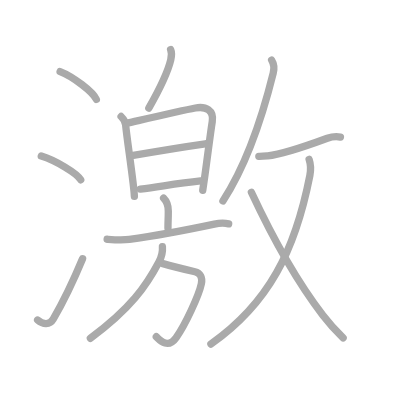
t = 0.00 s
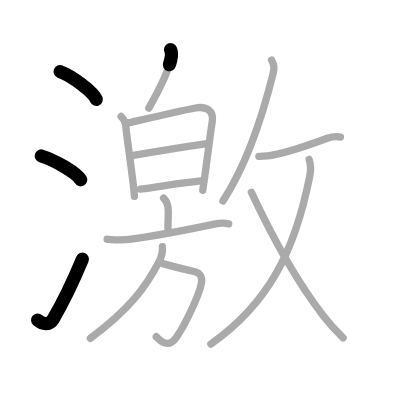
t = 3.25 s
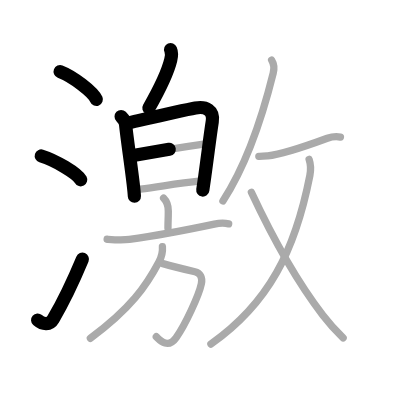
t = 6.50 s
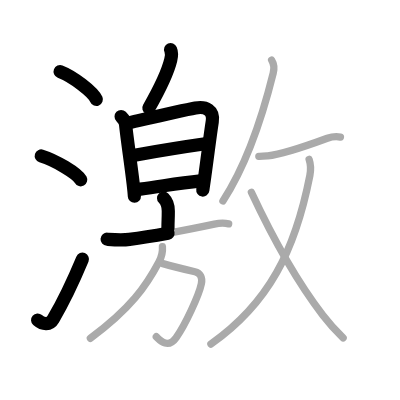
t = 9.50 s
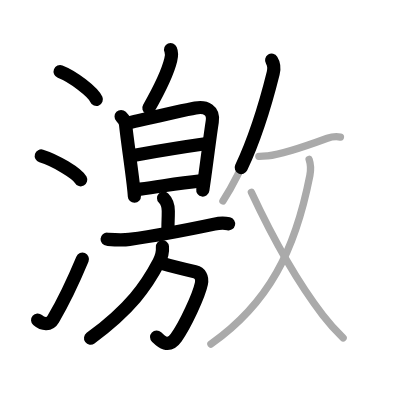
t = 12.75 s
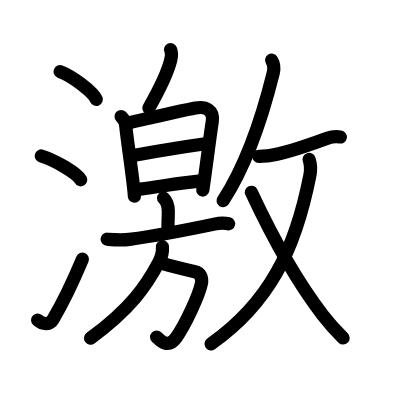
t = 16.00 s

The animated SVG that drew these frames (rendered in a browser with its animation timeline set to each time). Animation: 16 SMIL elements (animate=16); one cycle of 16.00 s.

<?xml version="1.0" standalone="no"?>
<!DOCTYPE svg PUBLIC "-//W3C//DTD SVG 1.1//EN"   "http://www.w3.org/Graphics/SVG/1.1/DTD/svg11.dtd">
<svg width="400px" height="400px"  version="1.1" xmlns="http://www.w3.org/2000/svg">
  <defs>
    <marker id="Triangle" viewBox="0 0 10 10" refX="0" refY="5" markerUnits="strokeWidth" markerWidth="3" style="stroke-opacity:0%;fill:#aaaaaa;" markerHeight="2" orient="auto">
      <path d="M 0 0 L 10 5 L 0 10 z" />
    </marker>
    
    <marker id="Arrow" viewBox="0 0 10 10" refX="5" refY="5" markerUnits="strokeWidth" markerWidth="1.8" style="stroke-opacity:0%;fill:#770000;" markerHeight="2" orient="auto">
      <path d="M 0 4 L 6 4 L 4 1 L 10 5 L 4 9 L 6 6 L 0 6 z" />
        <circle cx="5" cy="5" r="5" />
      </marker>
    
    <marker id="TriangleRed" viewBox="0 0 10 10" refX="0" refY="5" markerUnits="strokeWidth" markerWidth="3" style="stroke-opacity:0%;fill:#CC0000;" markerHeight="2" orient="auto">
      <path d="M 0 0 L 10 5 L 0 10 z" />
    </marker>
    
    <marker id="ArrowRed" viewBox="0 0 10 10" refX="5" refY="5" markerUnits="strokeWidth" markerWidth="1.8" style="stroke-opacity:0%;fill:#CC0000;" markerHeight="2" orient="auto">
      <path d="M 0 4 L 6 4 L 4 1 L 10 5 L 4 9 L 6 6 L 0 6 z" />
        <circle cx="5" cy="5" r="5" />
      </marker>
    
  </defs>
  
  <path style="fill:#ffffff; fill-opacity:100%; fill-rule:evenodd; stroke-width:0;" d="M 0 0 L 400px 0 L 400px 400px L 0 400px L 0 0" />

  <g transform="scale(3.6697247706422 3.6697247706422)">
<path style="fill:none; fill-opacity:0%; fill-rule:evenodd; stroke:#aaaaaa; stroke-opacity:100%; stroke-width: 1.5pt; stroke-linejoin:round; stroke-linecap:round;" d="M16.38 19.5c3.48 1.34 8.99 5.51 9.87 7.59"></path>
<path style="fill:none; fill-opacity:0%; fill-rule:evenodd; stroke:#aaaaaa; stroke-opacity:100%; stroke-width: 1.5pt; stroke-linejoin:round; stroke-linecap:round;" d="M11.25 42.5c3.79 1.15 9.8 4.72 10.75 6.5"></path>
<path style="fill:none; fill-opacity:0%; fill-rule:evenodd; stroke:#aaaaaa; stroke-opacity:100%; stroke-width: 1.5pt; stroke-linejoin:round; stroke-linecap:round;" d="M10.25 87.21c1.5 1.31 3.31 1.36 4.25-0.25c2.75-4.7 5.5-10.45 8-16.45"></path>
<path style="fill:none; fill-opacity:0%; fill-rule:evenodd; stroke:#aaaaaa; stroke-opacity:100%; stroke-width: 1.5pt; stroke-linejoin:round; stroke-linecap:round;" d="M46.49 13.5c0.39 0.9 0.26 1.89 0.04 2.81c-0.77 3.23-3.45 8.7-5.98 13.16"></path>
<path style="fill:none; fill-opacity:0%; fill-rule:evenodd; stroke:#aaaaaa; stroke-opacity:100%; stroke-width: 1.5pt; stroke-linejoin:round; stroke-linecap:round;" d="M33 31.75c0.63 0.63 1.16 1.55 1.23 2.25c0.39 3.87 1.39 10.33 2.05 15.97c0.18 1.53 0.31 2.79 0.34 3.53"></path>
<path style="fill:none; fill-opacity:0%; fill-rule:evenodd; stroke:#aaaaaa; stroke-opacity:100%; stroke-width: 1.5pt; stroke-linejoin:round; stroke-linecap:round;" d="M34.95 33.5c2.87-0.65 14.16-3.31 18.29-4.07c2.84-0.52 5.1 0.58 4.6 3.71c-0.58 3.65-1.18 8.73-2.03 14.83c-0.18 1.27-0.36 2.57-0.56 3.9"></path>
<path style="fill:none; fill-opacity:0%; fill-rule:evenodd; stroke:#aaaaaa; stroke-opacity:100%; stroke-width: 1.5pt; stroke-linejoin:round; stroke-linecap:round;" d="M36.31 42.35c7.06-1.23 13.06-2.23 19.62-3.16"></path>
<path style="fill:none; fill-opacity:0%; fill-rule:evenodd; stroke:#aaaaaa; stroke-opacity:100%; stroke-width: 1.5pt; stroke-linejoin:round; stroke-linecap:round;" d="M38.23 51.53C44.25 50.75 48 50 54.66 49.29"></path>
<path style="fill:none; fill-opacity:0%; fill-rule:evenodd; stroke:#aaaaaa; stroke-opacity:100%; stroke-width: 1.5pt; stroke-linejoin:round; stroke-linecap:round;" d="M44.58 54c0.9 0.9 1.28 2.25 1.28 3.48c0 2.66-0.09 2.27-0.09 4.75"></path>
<path style="fill:none; fill-opacity:0%; fill-rule:evenodd; stroke:#aaaaaa; stroke-opacity:100%; stroke-width: 1.5pt; stroke-linejoin:round; stroke-linecap:round;" d="M29.19 65.19c2.01 0.14 4.04 0.3 6.07 0.03c6.8-0.91 16.37-2.72 23.14-4.15c1.37-0.29 2.85-0.32 3.91-0.08"></path>
<path style="fill:none; fill-opacity:0%; fill-rule:evenodd; stroke:#aaaaaa; stroke-opacity:100%; stroke-width: 1.5pt; stroke-linejoin:round; stroke-linecap:round;" d="M44.15 71.77c2.1 0.6 6.76 1.77 8.98 2.29c1.37 0.32 2.12 1.44 1.74 3.27C54.2 80.52 50.5 88.5 48.01 92c-2.31 3.24-4.51 0.62-5.42-0.24"></path>
<path style="fill:none; fill-opacity:0%; fill-rule:evenodd; stroke:#aaaaaa; stroke-opacity:100%; stroke-width: 1.5pt; stroke-linejoin:round; stroke-linecap:round;" d="M44.26 67.23c0.13 1.5-0.25 2.83-0.96 4.17c-3.43 6.51-7.7 12.7-18.67 20.79"></path>
<path style="fill:none; fill-opacity:0%; fill-rule:evenodd; stroke:#aaaaaa; stroke-opacity:100%; stroke-width: 1.5pt; stroke-linejoin:round; stroke-linecap:round;" d="M74.02 16.39c0.61 0.98 0.75 2.23 0.43 3.52c-2.07 8.33-6.2 23.33-13.7 34.83"></path>
<path style="fill:none; fill-opacity:0%; fill-rule:evenodd; stroke:#aaaaaa; stroke-opacity:100%; stroke-width: 1.5pt; stroke-linejoin:round; stroke-linecap:round;" d="M70.53 42.61c0.97 0.02 1.98-0.09 2.42-0.13c3.96-0.37 11.65-3.1 16.24-4.79c1.18-0.43 2.43-0.56 3.58-0.35"></path>
<path style="fill:none; fill-opacity:0%; fill-rule:evenodd; stroke:#aaaaaa; stroke-opacity:100%; stroke-width: 1.5pt; stroke-linejoin:round; stroke-linecap:round;" d="M84.23 43.43c0.42 1.23 0.65 2.12 0.21 4.38c-4.03 20.51-11.19 34.82-26.96 45.94"></path>
<path style="fill:none; fill-opacity:0%; fill-rule:evenodd; stroke:#aaaaaa; stroke-opacity:100%; stroke-width: 1.5pt; stroke-linejoin:round; stroke-linecap:round;" d="M68.5 52.4c4.13 8.85 11.38 22.98 19.48 33.5c1.24 1.61 4.02 4.73 5.52 6.2"></path>

<path style="fill:none; fill-opacity:0%; fill-rule:evenodd; stroke:#000000; stroke-opacity:100%; stroke-width: 2.7pt; stroke-linejoin:round; stroke-linecap:round;" d="M16.38 19.5c3.48 1.34 8.99 5.51 9.87 7.59" pathLength="100" stroke-dashoffset="100" stroke-dasharray="100 105"><animate id="dashAnim1" attributeName="stroke-dashoffset" from="100" to="0" dur="1s" calcMode="linear" fill="freeze"/></path>
<path style="fill:none; fill-opacity:0%; fill-rule:evenodd; stroke:#000000; stroke-opacity:100%; stroke-width: 2.7pt; stroke-linejoin:round; stroke-linecap:round;" d="M11.25 42.5c3.79 1.15 9.8 4.72 10.75 6.5" pathLength="100" stroke-dashoffset="100" stroke-dasharray="100 105"><animate id="dashAnim2" attributeName="stroke-dashoffset" from="100" to="0" dur="1s" calcMode="linear" begin="dashAnim1.end" fill="freeze"/></path>
<path style="fill:none; fill-opacity:0%; fill-rule:evenodd; stroke:#000000; stroke-opacity:100%; stroke-width: 2.7pt; stroke-linejoin:round; stroke-linecap:round;" d="M10.25 87.21c1.5 1.31 3.31 1.36 4.25-0.25c2.75-4.7 5.5-10.45 8-16.45" pathLength="100" stroke-dashoffset="100" stroke-dasharray="100 105"><animate id="dashAnim3" attributeName="stroke-dashoffset" from="100" to="0" dur="1s" calcMode="linear" begin="dashAnim2.end" fill="freeze"/></path>
<path style="fill:none; fill-opacity:0%; fill-rule:evenodd; stroke:#000000; stroke-opacity:100%; stroke-width: 2.7pt; stroke-linejoin:round; stroke-linecap:round;" d="M46.49 13.5c0.39 0.9 0.26 1.89 0.04 2.81c-0.77 3.23-3.45 8.7-5.98 13.16" pathLength="100" stroke-dashoffset="100" stroke-dasharray="100 105"><animate id="dashAnim4" attributeName="stroke-dashoffset" from="100" to="0" dur="1s" calcMode="linear" begin="dashAnim3.end" fill="freeze"/></path>
<path style="fill:none; fill-opacity:0%; fill-rule:evenodd; stroke:#000000; stroke-opacity:100%; stroke-width: 2.7pt; stroke-linejoin:round; stroke-linecap:round;" d="M33 31.75c0.63 0.63 1.16 1.55 1.23 2.25c0.39 3.87 1.39 10.33 2.05 15.97c0.18 1.53 0.31 2.79 0.34 3.53" pathLength="100" stroke-dashoffset="100" stroke-dasharray="100 105"><animate id="dashAnim5" attributeName="stroke-dashoffset" from="100" to="0" dur="1s" calcMode="linear" begin="dashAnim4.end" fill="freeze"/></path>
<path style="fill:none; fill-opacity:0%; fill-rule:evenodd; stroke:#000000; stroke-opacity:100%; stroke-width: 2.7pt; stroke-linejoin:round; stroke-linecap:round;" d="M34.95 33.5c2.87-0.65 14.16-3.31 18.29-4.07c2.84-0.52 5.1 0.58 4.6 3.71c-0.58 3.65-1.18 8.73-2.03 14.83c-0.18 1.27-0.36 2.57-0.56 3.9" pathLength="100" stroke-dashoffset="100" stroke-dasharray="100 105"><animate id="dashAnim6" attributeName="stroke-dashoffset" from="100" to="0" dur="1s" calcMode="linear" begin="dashAnim5.end" fill="freeze"/></path>
<path style="fill:none; fill-opacity:0%; fill-rule:evenodd; stroke:#000000; stroke-opacity:100%; stroke-width: 2.7pt; stroke-linejoin:round; stroke-linecap:round;" d="M36.31 42.35c7.06-1.23 13.06-2.23 19.62-3.16" pathLength="100" stroke-dashoffset="100" stroke-dasharray="100 105"><animate id="dashAnim7" attributeName="stroke-dashoffset" from="100" to="0" dur="1s" calcMode="linear" begin="dashAnim6.end" fill="freeze"/></path>
<path style="fill:none; fill-opacity:0%; fill-rule:evenodd; stroke:#000000; stroke-opacity:100%; stroke-width: 2.7pt; stroke-linejoin:round; stroke-linecap:round;" d="M38.23 51.53C44.25 50.75 48 50 54.66 49.29" pathLength="100" stroke-dashoffset="100" stroke-dasharray="100 105"><animate id="dashAnim8" attributeName="stroke-dashoffset" from="100" to="0" dur="1s" calcMode="linear" begin="dashAnim7.end" fill="freeze"/></path>
<path style="fill:none; fill-opacity:0%; fill-rule:evenodd; stroke:#000000; stroke-opacity:100%; stroke-width: 2.7pt; stroke-linejoin:round; stroke-linecap:round;" d="M44.58 54c0.9 0.9 1.28 2.25 1.28 3.48c0 2.66-0.09 2.27-0.09 4.75" pathLength="100" stroke-dashoffset="100" stroke-dasharray="100 105"><animate id="dashAnim9" attributeName="stroke-dashoffset" from="100" to="0" dur="1s" calcMode="linear" begin="dashAnim8.end" fill="freeze"/></path>
<path style="fill:none; fill-opacity:0%; fill-rule:evenodd; stroke:#000000; stroke-opacity:100%; stroke-width: 2.7pt; stroke-linejoin:round; stroke-linecap:round;" d="M29.19 65.19c2.01 0.14 4.04 0.3 6.07 0.03c6.8-0.91 16.37-2.72 23.14-4.15c1.37-0.29 2.85-0.32 3.91-0.08" pathLength="100" stroke-dashoffset="100" stroke-dasharray="100 105"><animate id="dashAnim10" attributeName="stroke-dashoffset" from="100" to="0" dur="1s" calcMode="linear" begin="dashAnim9.end" fill="freeze"/></path>
<path style="fill:none; fill-opacity:0%; fill-rule:evenodd; stroke:#000000; stroke-opacity:100%; stroke-width: 2.7pt; stroke-linejoin:round; stroke-linecap:round;" d="M44.15 71.77c2.1 0.6 6.76 1.77 8.98 2.29c1.37 0.32 2.12 1.44 1.74 3.27C54.2 80.52 50.5 88.5 48.01 92c-2.31 3.24-4.51 0.62-5.42-0.24" pathLength="100" stroke-dashoffset="100" stroke-dasharray="100 105"><animate id="dashAnim11" attributeName="stroke-dashoffset" from="100" to="0" dur="1s" calcMode="linear" begin="dashAnim10.end" fill="freeze"/></path>
<path style="fill:none; fill-opacity:0%; fill-rule:evenodd; stroke:#000000; stroke-opacity:100%; stroke-width: 2.7pt; stroke-linejoin:round; stroke-linecap:round;" d="M44.26 67.23c0.13 1.5-0.25 2.83-0.96 4.17c-3.43 6.51-7.7 12.7-18.67 20.79" pathLength="100" stroke-dashoffset="100" stroke-dasharray="100 105"><animate id="dashAnim12" attributeName="stroke-dashoffset" from="100" to="0" dur="1s" calcMode="linear" begin="dashAnim11.end" fill="freeze"/></path>
<path style="fill:none; fill-opacity:0%; fill-rule:evenodd; stroke:#000000; stroke-opacity:100%; stroke-width: 2.7pt; stroke-linejoin:round; stroke-linecap:round;" d="M74.02 16.39c0.61 0.98 0.75 2.23 0.43 3.52c-2.07 8.33-6.2 23.33-13.7 34.83" pathLength="100" stroke-dashoffset="100" stroke-dasharray="100 105"><animate id="dashAnim13" attributeName="stroke-dashoffset" from="100" to="0" dur="1s" calcMode="linear" begin="dashAnim12.end" fill="freeze"/></path>
<path style="fill:none; fill-opacity:0%; fill-rule:evenodd; stroke:#000000; stroke-opacity:100%; stroke-width: 2.7pt; stroke-linejoin:round; stroke-linecap:round;" d="M70.53 42.61c0.97 0.02 1.98-0.09 2.42-0.13c3.96-0.37 11.65-3.1 16.24-4.79c1.18-0.43 2.43-0.56 3.58-0.35" pathLength="100" stroke-dashoffset="100" stroke-dasharray="100 105"><animate id="dashAnim14" attributeName="stroke-dashoffset" from="100" to="0" dur="1s" calcMode="linear" begin="dashAnim13.end" fill="freeze"/></path>
<path style="fill:none; fill-opacity:0%; fill-rule:evenodd; stroke:#000000; stroke-opacity:100%; stroke-width: 2.7pt; stroke-linejoin:round; stroke-linecap:round;" d="M84.23 43.43c0.42 1.23 0.65 2.12 0.21 4.38c-4.03 20.51-11.19 34.82-26.96 45.94" pathLength="100" stroke-dashoffset="100" stroke-dasharray="100 105"><animate id="dashAnim15" attributeName="stroke-dashoffset" from="100" to="0" dur="1s" calcMode="linear" begin="dashAnim14.end" fill="freeze"/></path>
<path style="fill:none; fill-opacity:0%; fill-rule:evenodd; stroke:#000000; stroke-opacity:100%; stroke-width: 2.7pt; stroke-linejoin:round; stroke-linecap:round;" d="M68.5 52.4c4.13 8.85 11.38 22.98 19.48 33.5c1.24 1.61 4.02 4.73 5.52 6.2" pathLength="100" stroke-dashoffset="100" stroke-dasharray="100 105"><animate id="dashAnim16" attributeName="stroke-dashoffset" from="100" to="0" dur="1s" calcMode="linear" begin="dashAnim15.end" fill="freeze"/></path>

</g>

</svg>  
          
